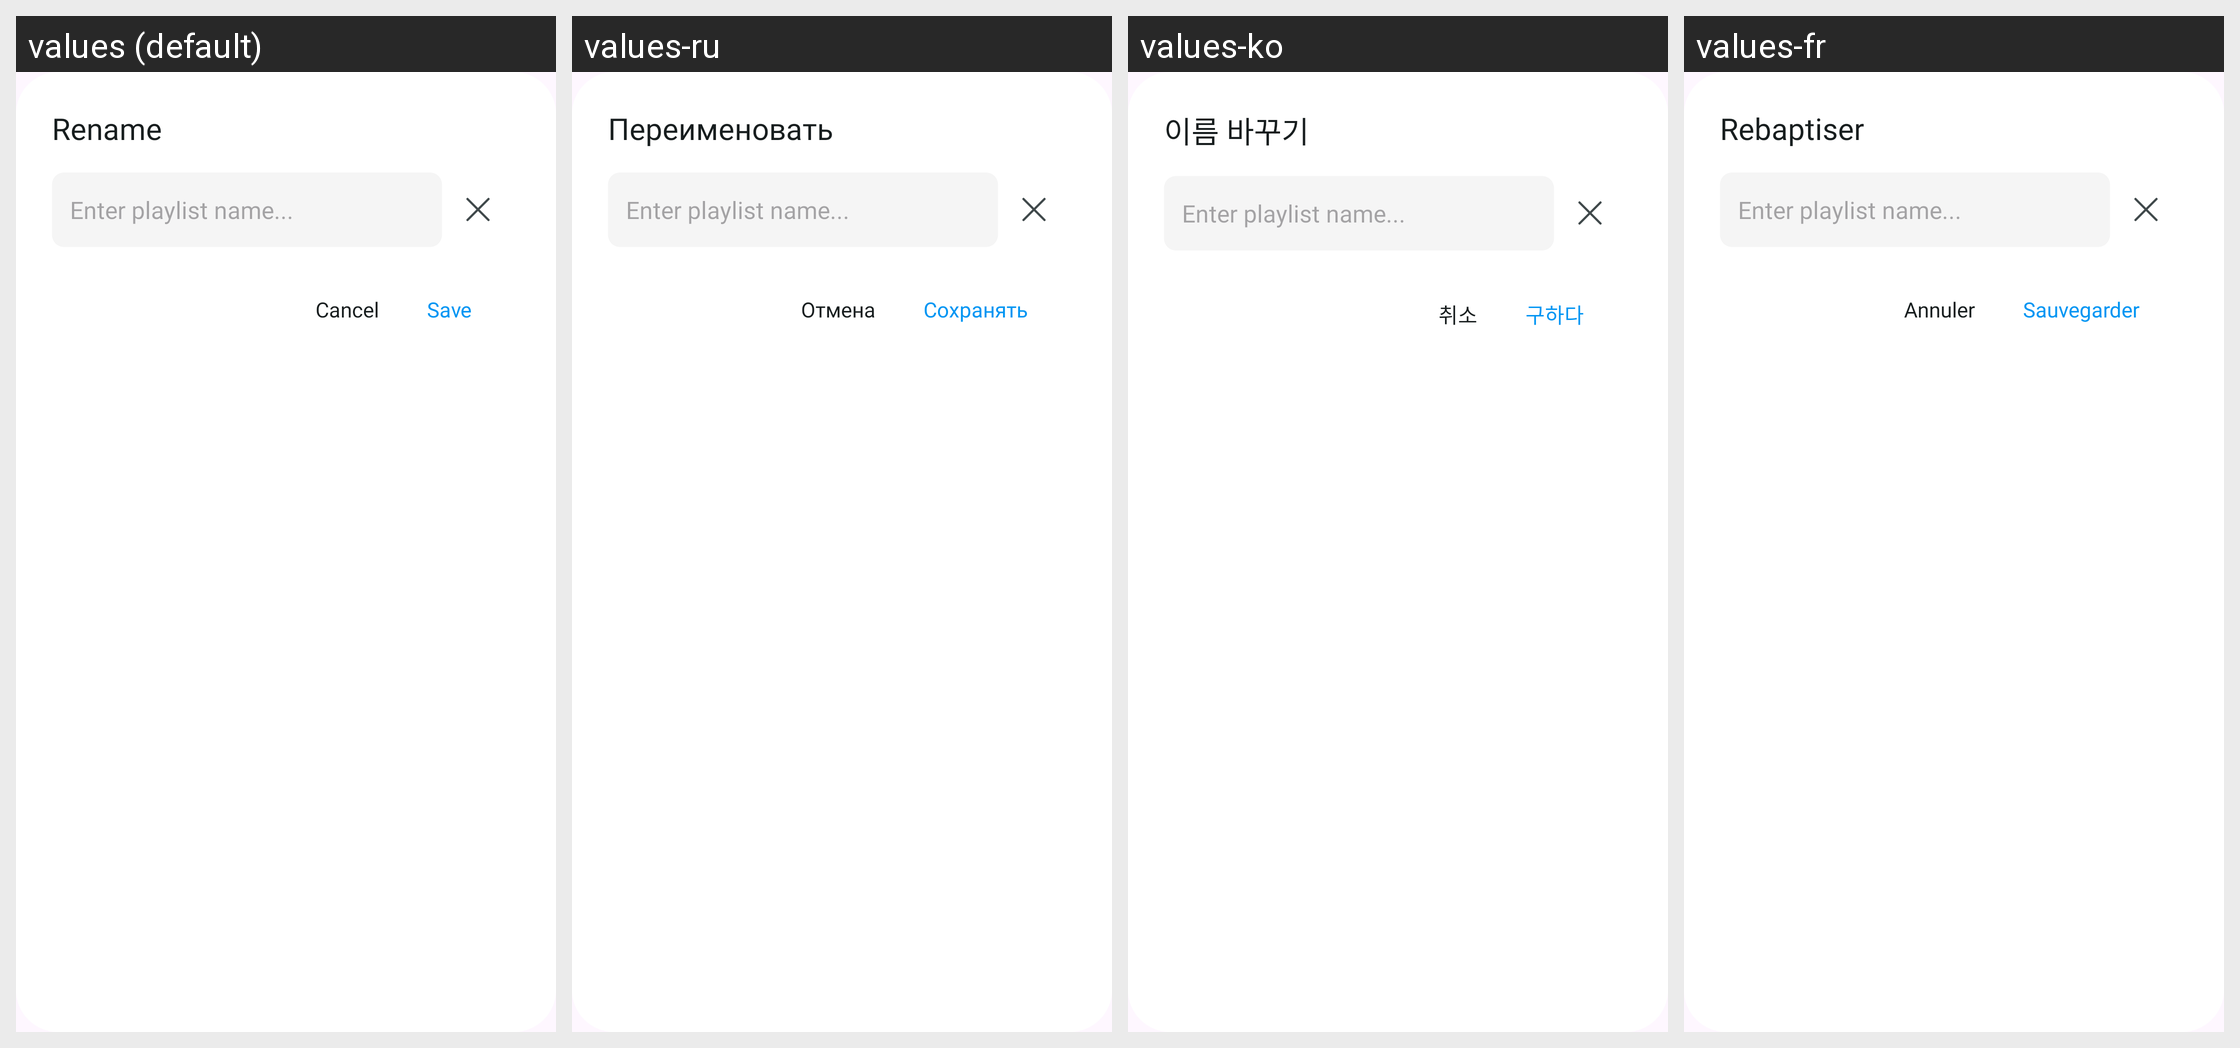

Here is an Android app screen in its default locale and in the app's own translations. Write out the translated-string differences for the strings that appear on this screen.
Android screen res/layout/dialog_rename.xml rendered under 4 locales, left to right: values (default), values-ru, values-ko, values-fr. Device: Nexus 5 (rendered at 1080×1920; each locale shown at half size, 540×960, under a caption strip naming it); theme Theme.IPTV.
Other locales in the repository, not shown: values-ar, values-bn, values-de, values-es, values-hi, values-in, values-it, values-pt.
Strings drawn on this screen, with the default value and each locale's value (text and hints the layout hard-codes, and strings that could not be matched under every locale, appear in the picture but are not listed):

rename_bts
  values: Rename
  values-ru: Переименовать
  values-ko: 이름 바꾸기
  values-fr: Rebaptiser

cancel_bts
  values: Cancel
  values-ru: Отмена
  values-ko: 취소
  values-fr: Annuler

save_bts
  values: Save
  values-ru: Сохранять
  values-ko: 구하다
  values-fr: Sauvegarder
